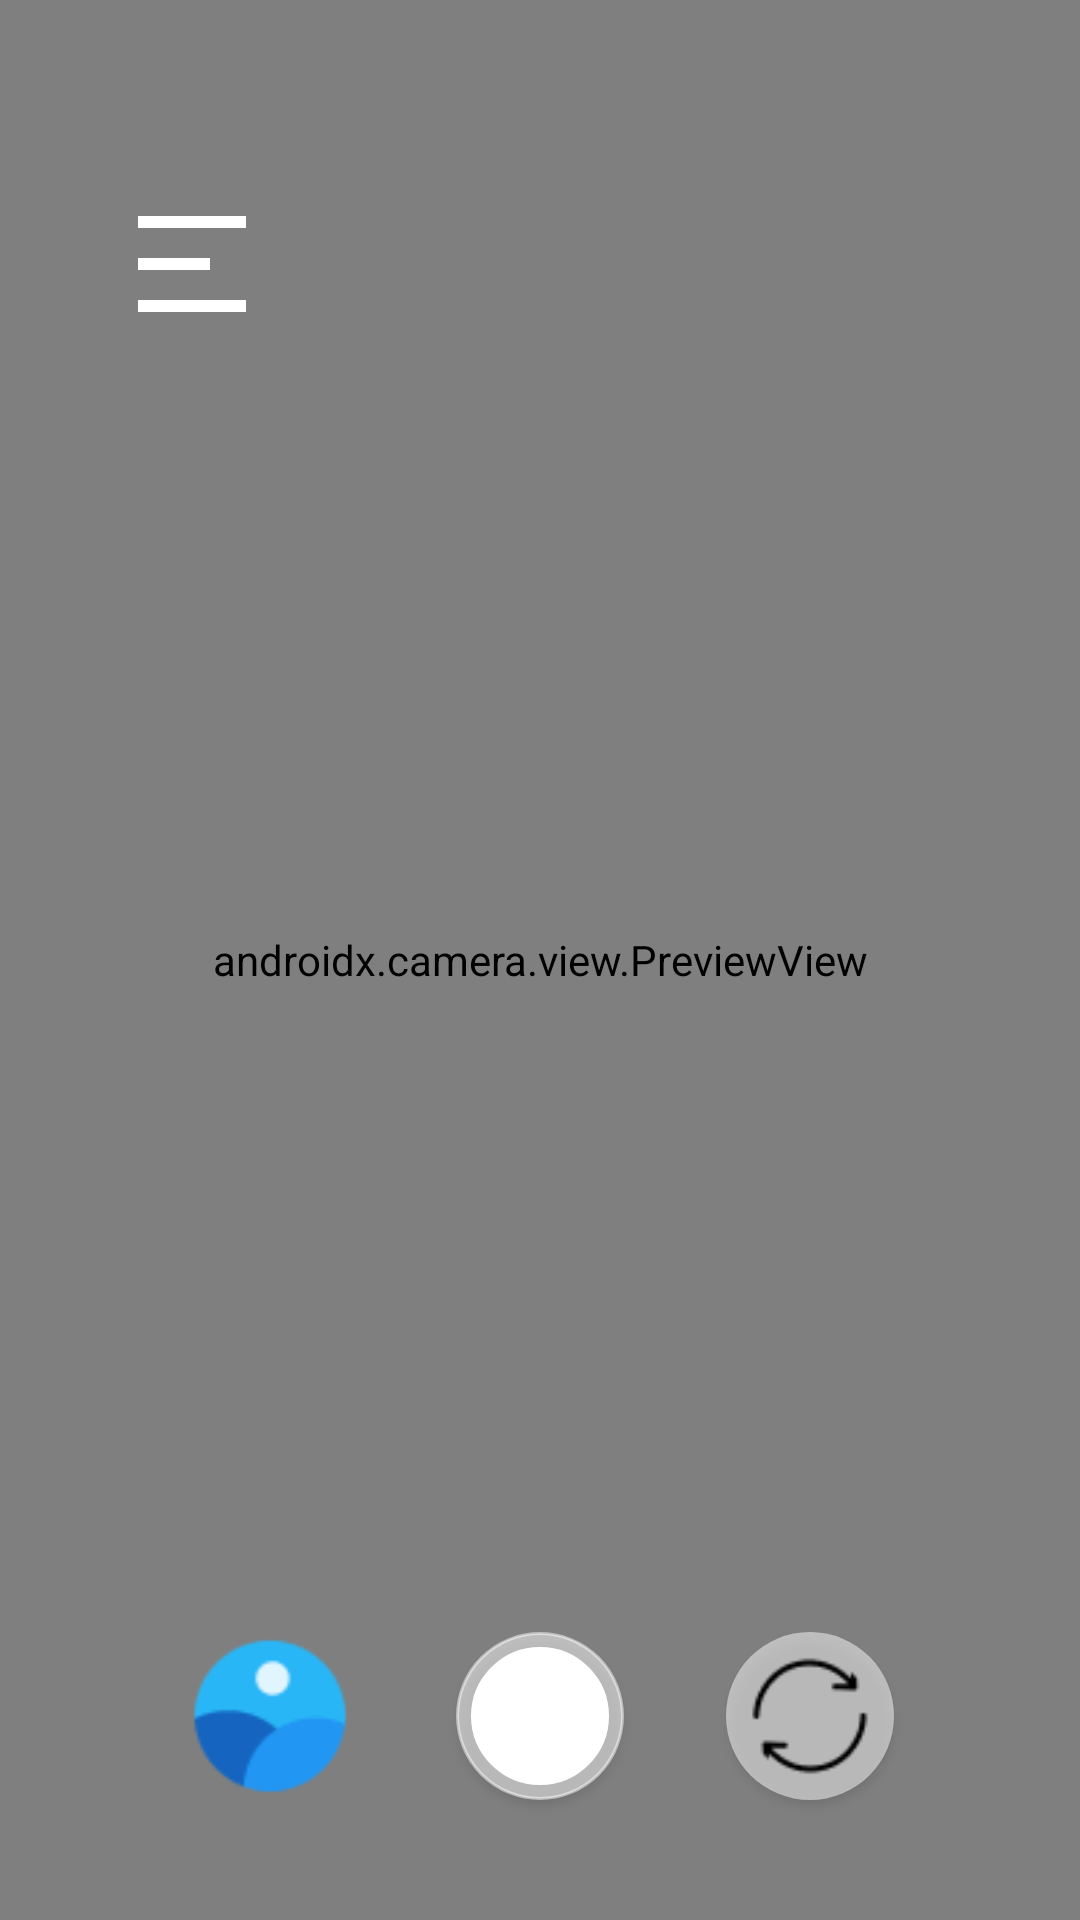

Produce the Android XML layout that renders to this screen, including the resource entries it uses.
<!-- AndroidManifest.xml: application theme Theme.RoomAh -->
<!-- res/layout/fragment_camera_x.xml -->
<?xml version="1.0" encoding="utf-8"?>
<androidx.constraintlayout.widget.ConstraintLayout xmlns:android="http://schemas.android.com/apk/res/android"
    xmlns:tools="http://schemas.android.com/tools"
    xmlns:app="http://schemas.android.com/apk/res-auto"
    style="@style/Parent"
    tools:context=".ui.camera.screens.CameraXFragment">

    <androidx.constraintlayout.widget.Guideline
        android:id="@+id/guideline_mid"
        android:orientation="vertical"
        style="@style/Content"
        app:layout_constraintGuide_percent="0.5" />

    <androidx.camera.view.PreviewView
        android:id="@+id/view_finder"
        style="@style/Parent"
        app:layout_constraintStart_toStartOf="parent"
        app:layout_constraintTop_toTopOf="parent"
        app:layout_constraintEnd_toEndOf="parent"
        app:layout_constraintBottom_toBottomOf="parent" />

    <androidx.appcompat.widget.AppCompatButton
        android:id="@+id/btn_bars"
        android:layout_width="48dp"
        android:layout_height="48dp"
        android:background="@drawable/ic_bars"
        android:layout_marginTop="64dp"
        android:layout_marginStart="40dp"
        app:layout_constraintStart_toStartOf="parent"
        app:layout_constraintTop_toTopOf="parent" />

    <androidx.appcompat.widget.AppCompatButton
        android:id="@+id/btn_gallery"
        style="@style/CircleButton"
        android:background="@drawable/bg_camera_gallery_button"
        android:layout_marginBottom="40dp"
        app:layout_constraintStart_toStartOf="parent"
        app:layout_constraintEnd_toStartOf="@id/guideline_mid"
        app:layout_constraintBottom_toBottomOf="parent" />

    <androidx.appcompat.widget.AppCompatButton
        android:id="@+id/btn_capture"
        style="@style/CircleButton"
        android:background="@drawable/bg_camera_capture_button"
        android:layout_marginBottom="40dp"
        app:layout_constraintStart_toStartOf="parent"
        app:layout_constraintEnd_toEndOf="parent"
        app:layout_constraintBottom_toBottomOf="parent" />

    <androidx.appcompat.widget.AppCompatButton
        android:id="@+id/btn_switch"
        style="@style/CircleButton"
        android:background="@drawable/bg_camera_switch_button"
        android:layout_marginBottom="40dp"
        app:layout_constraintStart_toEndOf="@id/guideline_mid"
        app:layout_constraintEnd_toEndOf="parent"
        app:layout_constraintBottom_toBottomOf="parent" />

</androidx.constraintlayout.widget.ConstraintLayout>
<!-- resources referenced by this layout -->
<resources>
  <!-- drawable bg_camera_gallery_button (drawable) -->
  <?xml version="1.0" encoding="utf-8"?>
  <selector xmlns:android="http://schemas.android.com/apk/res/android" >
      
      <item android:state_focused="true"
          android:drawable="@drawable/img_gallery">
      </item>
      
      <item android:state_pressed="true">
          <layer-list>
              <item>
                  <shape>
                      <stroke android:color="@color/blue_300" android:width="1dp" />
                      <corners android:radius="50dp" />
                  </shape>
              </item>
              <item
                  android:top="1dp"
                  android:right="1dp"
                  android:bottom="1dp"
                  android:left="1dp"
                  android:drawable="@drawable/img_gallery">
              </item>
          </layer-list>
      </item>
      
      <item android:state_pressed="false"
          android:drawable="@drawable/img_gallery">
      </item>
  </selector>
  <!-- drawable ic_bars (drawable) -->
  <vector xmlns:android="http://schemas.android.com/apk/res/android"
      android:width="24dp"
      android:height="24dp"
      android:viewportWidth="24"
      android:viewportHeight="24">
    <path
        android:fillColor="#FFFFFFFF"
        android:pathData="M3,4h18v2L3,6L3,4zM3,11h12v2L3,13v-2zM3,18h18v2L3,20v-2z"/>
  </vector>
  <style name="CircleButton">
          <item name="android:layout_width">56dp</item>
          <item name="android:layout_height">56dp</item>
      </style>
  <style name="Content">
          <item name="android:layout_width">wrap_content</item>
          <item name="android:layout_height">wrap_content</item>
      </style>
  <style name="Parent">
          <item name="android:layout_width">match_parent</item>
          <item name="android:layout_height">match_parent</item>
      </style>
  <style name="Theme.RoomAh" parent="Theme.MaterialComponents.Light.NoActionBar">
          
          <item name="colorPrimary">@color/blue_900</item>
          <item name="colorPrimaryVariant">@color/blue_500</item>
          <item name="colorOnPrimary">@color/white</item>
          
          <item name="colorSecondary">@color/orange</item>
          <item name="colorSecondaryVariant">@color/red</item>
          <item name="colorOnSecondary">@color/black</item>
          
          <item name="android:statusBarColor">?attr/colorPrimaryVariant</item>
          
      </style>
  <color name="blue_300">#FFC8E4FF</color>
  <color name="white_transparent">#80FFFFFF</color>
  <color name="blue_900">#FF04224C</color>
  <color name="blue_500">#FF73ADFF</color>
  <color name="white">#FFFFFFFF</color>
  <color name="orange">#FFF9A01B</color>
  <color name="red">#FFCC5C1D</color>
  <color name="black">#FF000000</color>
</resources>
